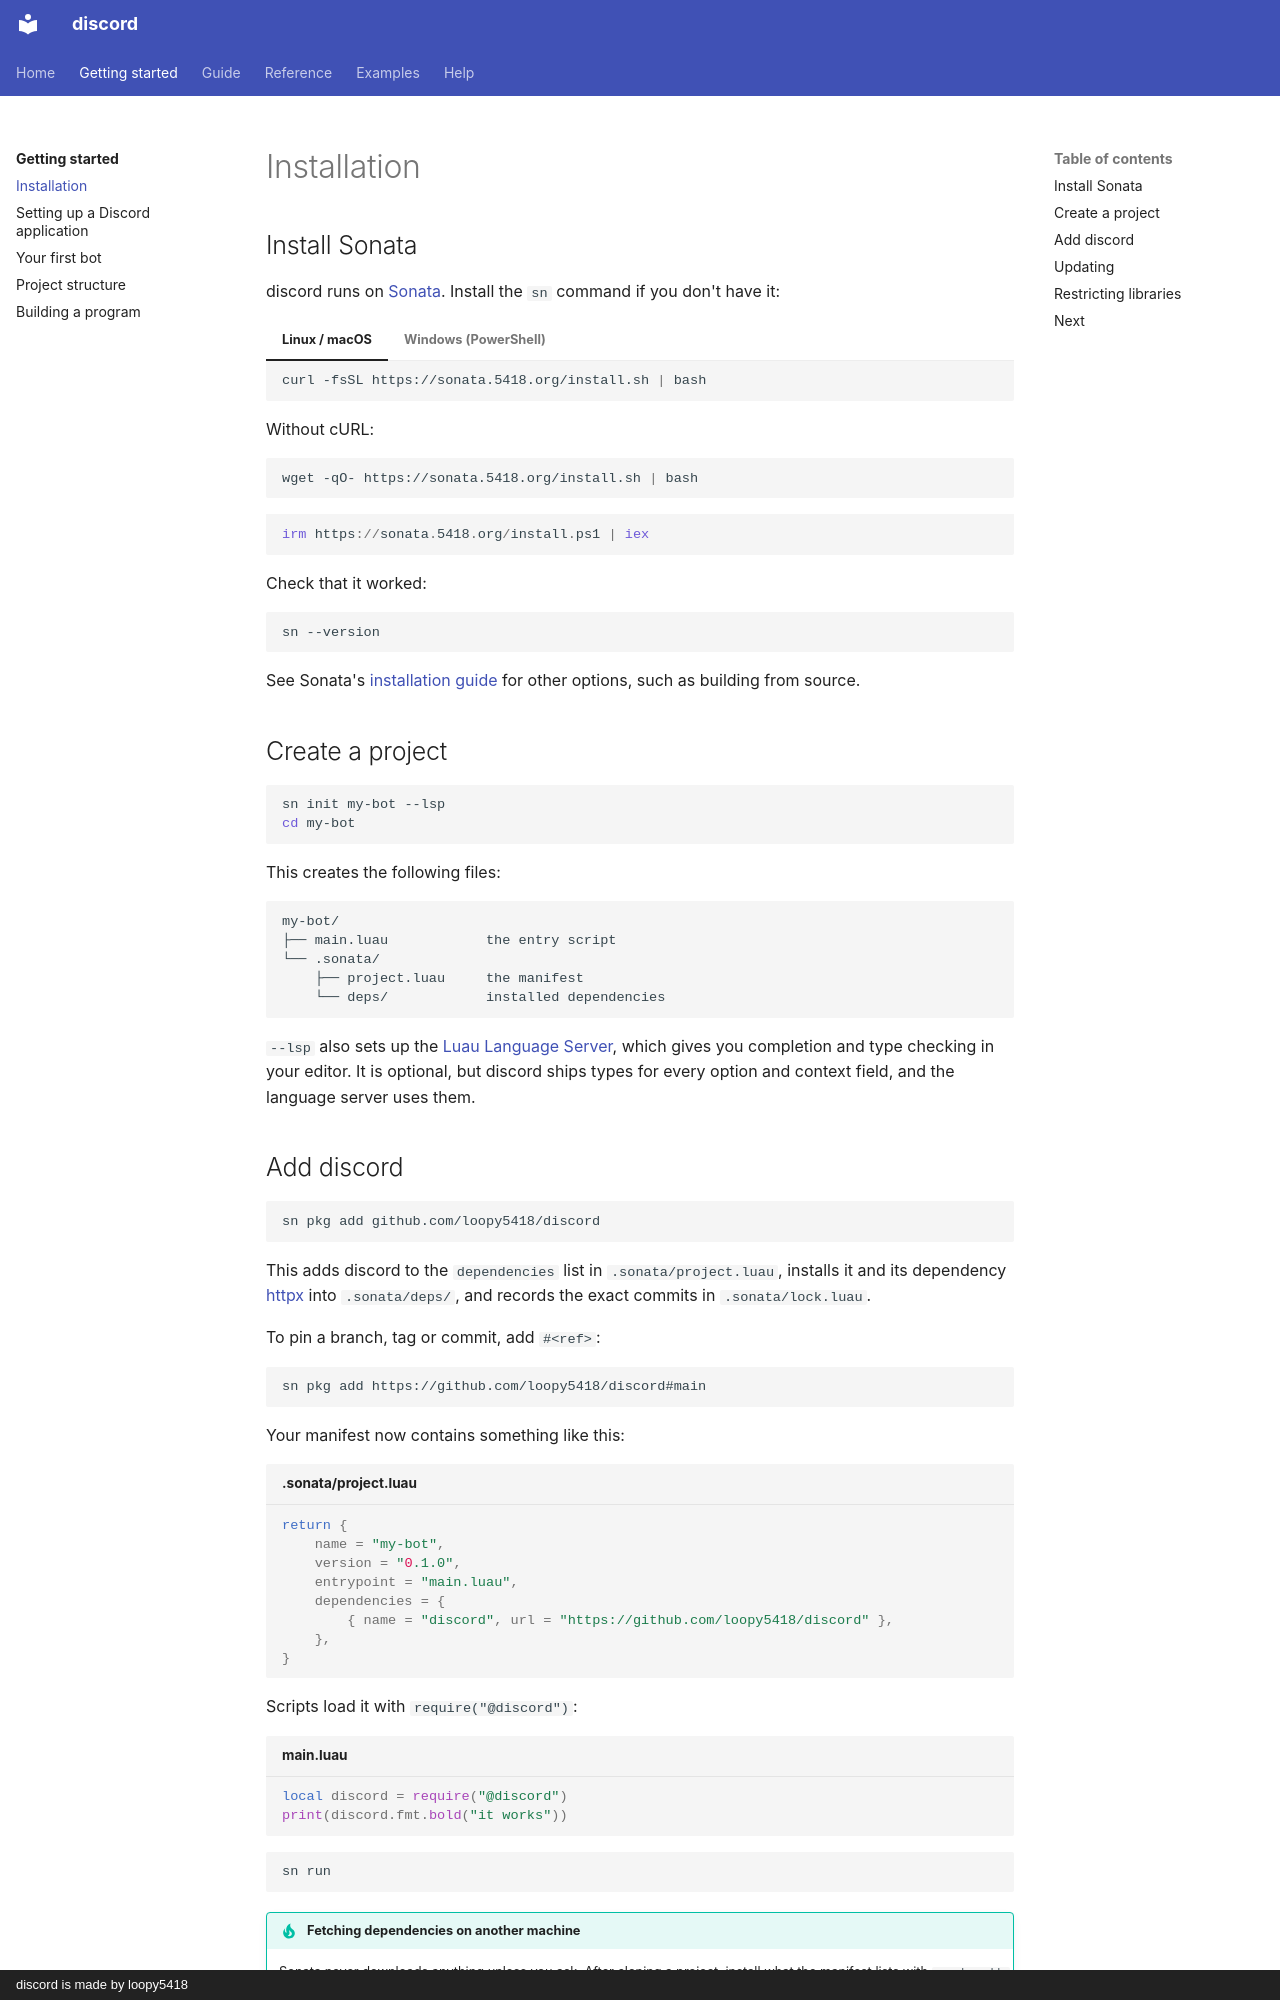

repository: loopy5418/discord-docs · page: getting-started/installation/index.html · generator: mkdocs · copyright: discord is made by loopy5418

# Installation

## Install Sonata

discord runs on [Sonata](https://sonata.5418.org). Install the `sn` command if you don't have it:

=== "Linux / macOS"

    ```sh
    curl -fsSL https://sonata.5418.org/install.sh | bash
    ```

    Without cURL:

    ```sh
    wget -qO- https://sonata.5418.org/install.sh | bash
    ```

=== "Windows (PowerShell)"

    ```powershell
    irm https://sonata.5418.org/install.ps1 | iex
    ```

Check that it worked:

```sh
sn --version
```

See Sonata's [installation guide](https://sonata.5418.org/docs/guide/installation/) for other options, such as building from source.

## Create a project

```sh
sn init my-bot --lsp
cd my-bot
```

This creates the following files:

```text
my-bot/
├── main.luau            the entry script
└── .sonata/
    ├── project.luau     the manifest
    └── deps/            installed dependencies
```

`--lsp` also sets up the [Luau Language Server](https://github.com/JohnnyMorganz/luau-lsp), which gives you completion and type checking in your editor. It is optional, but discord ships types for every option and context field, and the language server uses them.
